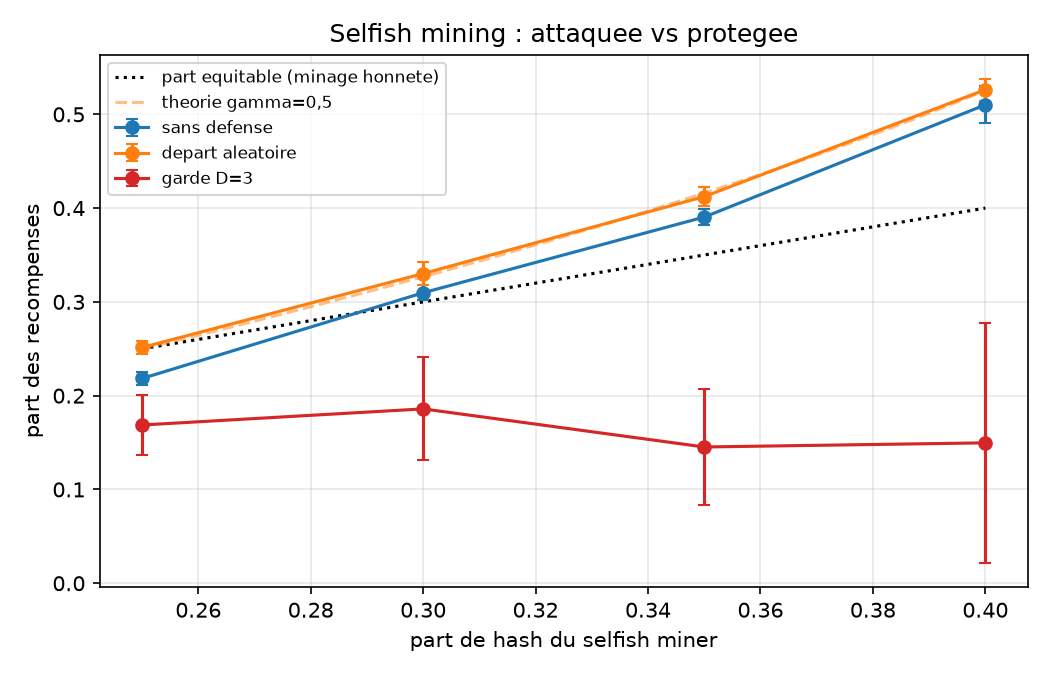

The file beside this chart, header and first rows:
alpha, config, n, part, ic95, gain_vs_equitable, orphelins, refus_garde, theorie
0.25, depart aleatoire, 10, 0.2514, 0.006444, 0.001363, 0.1995, 0.0, 0.25
0.25, garde D=3, 10, 0.1687, 0.03194, -0.08129, 0.5576, 7175, 
0.25, sans defense, 10, 0.2183, 0.0072, -0.03166, 0.1972, 0.0, 0.2186
0.3, depart aleatoire, 10, 0.3302, 0.01216, 0.0302, 0.2288, 0.0, 0.3269
0.3, garde D=3, 10, 0.1859, 0.05497, -0.1141, 0.6462, 9232, 
0.3, sans defense, 10, 0.3097, 0.008021, 0.009733, 0.2332, 0.0, 0.2961
0.35, depart aleatoire, 10, 0.4123, 0.009919, 0.06229, 0.2588, 0.0, 0.416
0.35, garde D=3, 10, 0.1453, 0.06186, -0.2047, 0.7172, 9292, 
0.35, sans defense, 10, 0.3904, 0.008183, 0.04044, 0.2596, 0.0, 0.3877
0.4, depart aleatoire, 10, 0.5263, 0.0117, 0.1263, 0.304, 0.0, 0.5256
0.4, garde D=3, 10, 0.1497, 0.1282, -0.2503, 0.691, 9307, 
0.4, sans defense, 10, 0.5102, 0.01961, 0.1102, 0.3079, 0.0, 0.5016
